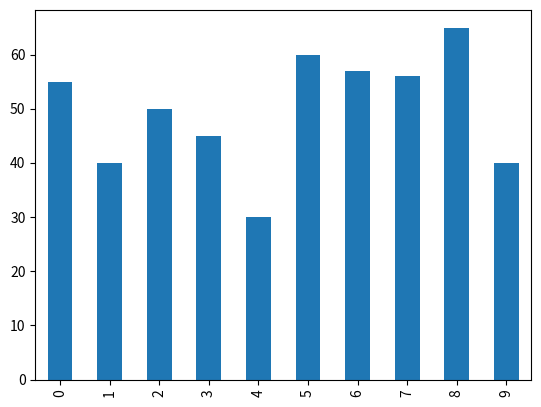

Generate this figure with matplotlib:
!ls

import numpy as np
import pandas as pd

cities  = pd.Series(['Atlanta','Lilburn','Athens',
                     'Auburn','Augusta','NYC','Buffalo','Albany',
                     'Miami','Tallahassee'])

states = pd.Series(['GA','GA','GA','GA','GA',
                    "NY","NY","NY","FL","FL"])

city_avg_incomes = pd.Series([55000,40000,50000,45000,
                              30000,60000,57000,56000,65000,40000])

city_populations = pd.Series([5000000,250000,100000,
                              50000, 200000,6000000,3000000,400000,
                              4000000,5000000])

city_table = pd.DataFrame( {'cities': cities,  
             'states': states,
             'city_avg_incomes':city_avg_incomes,
             'city_populations':city_populations
              } )

city_table.head()

def FormatMillions(x):
    return float(x)/1000000.0

city_table['pop_in_millions'] = city_table['city_populations'].apply(FormatMillions)

def FormatThousands(x):
    return float(x)/1000.0

city_table['income_in_k'] =city_table['city_avg_incomes'].apply(FormatThousands)

city_table.head()

city_table.shape

city_table[0:4][["pop_in_millions",'income_in_k']]

city_table[(city_table['income_in_k']<=30)]

city_table.sort_values('pop_in_millions', ascending=0)

city_table.describe()

%pylab inline

import matplotlib.pyplot as plt

city_table['income_in_k'].plot(kind='bar')